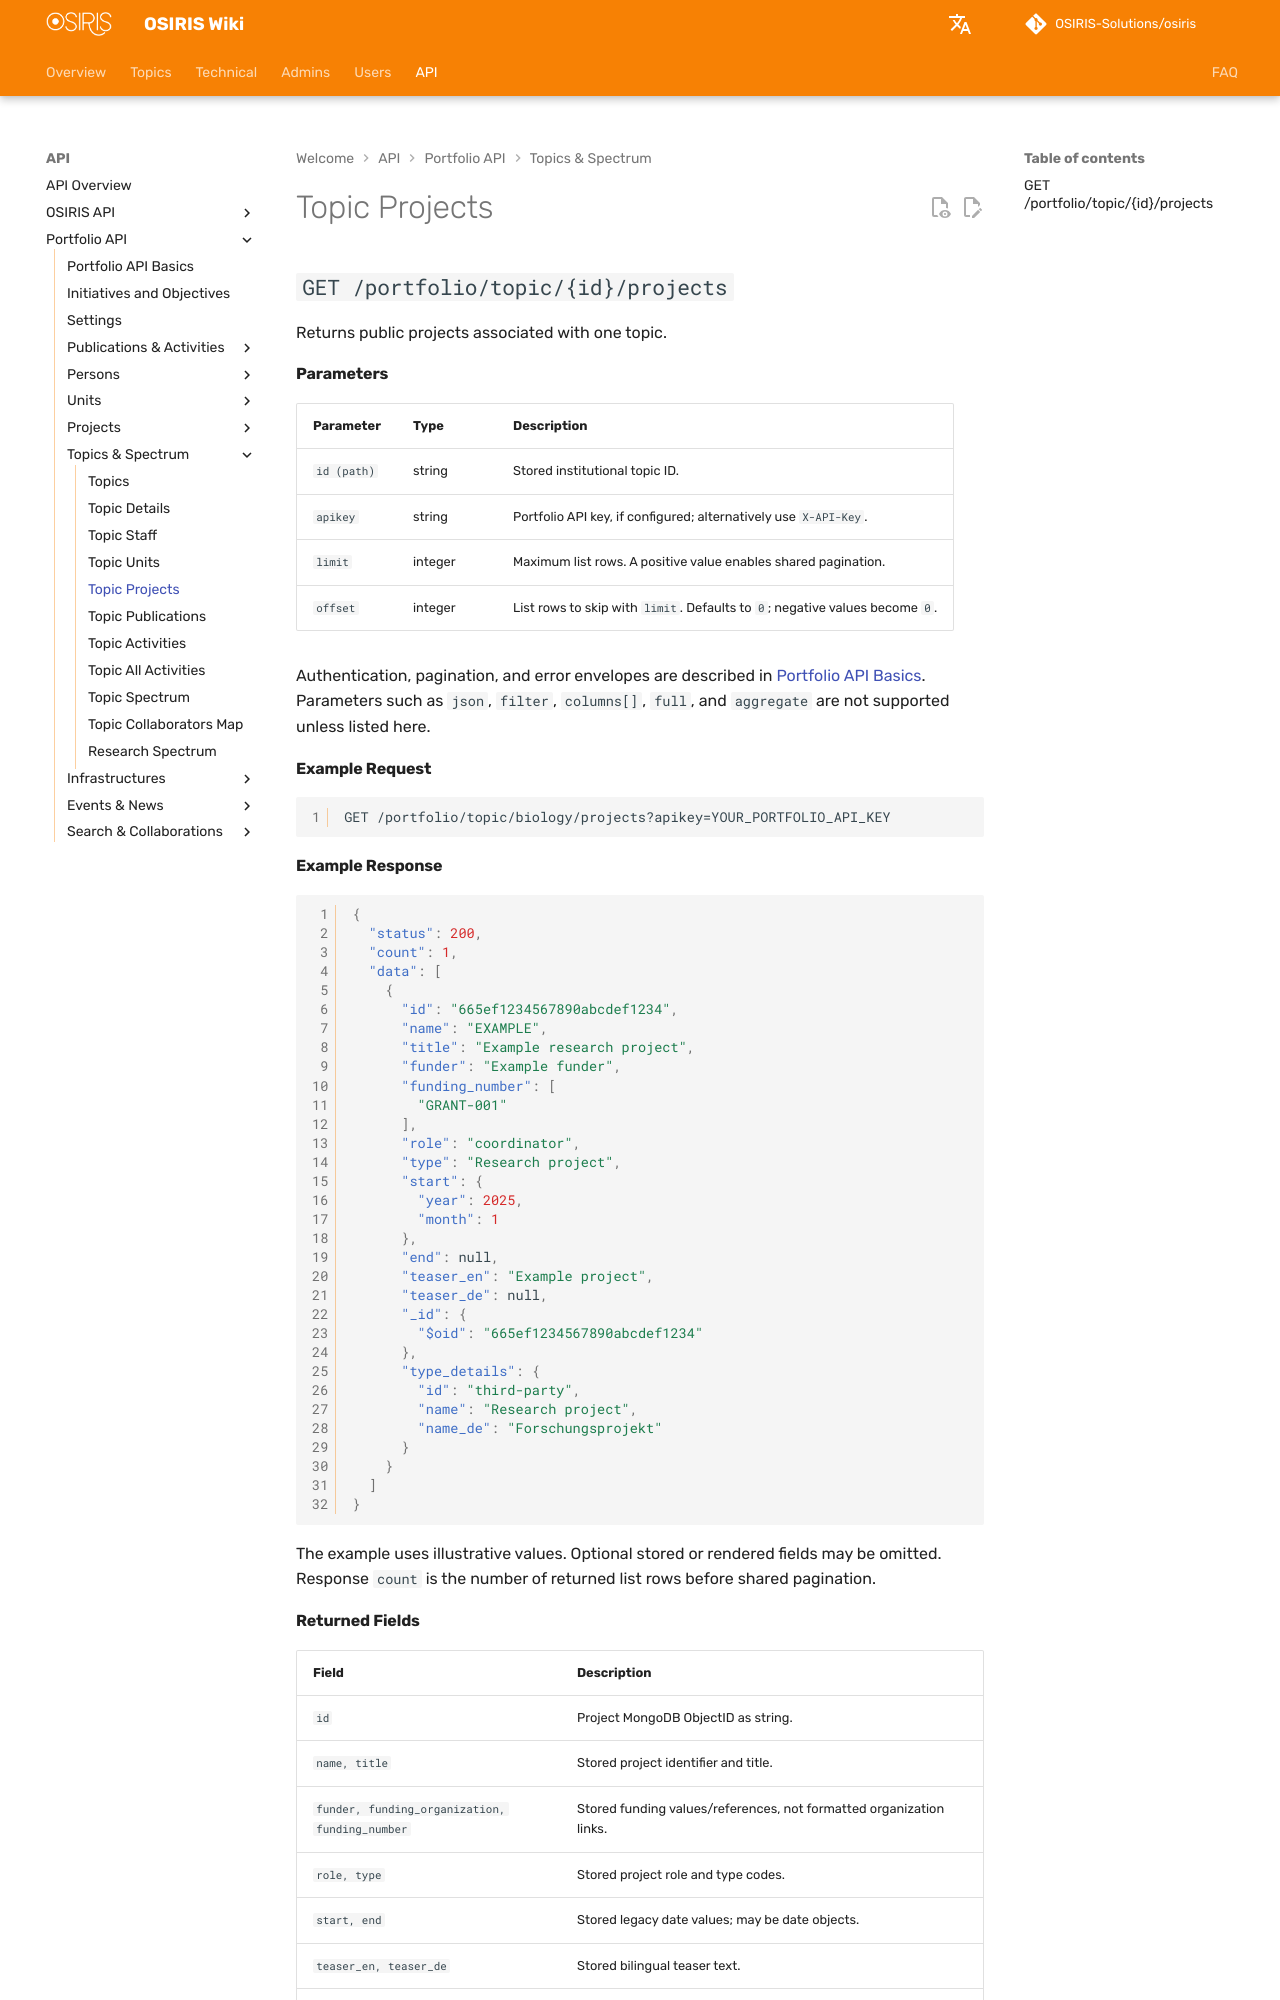

repository: OSIRIS-Solutions/osiris-wiki · page: en/api/portfolio/topics/projects/index.html · generator: mkdocs

# Topic Projects

## `GET /portfolio/topic/{id}/projects`

Returns public projects associated with one topic.

#### Parameters

| Parameter | Type | Description |
|---|---|---|
| `id (path)` | string | Stored institutional topic ID. |
| `apikey` | string | Portfolio API key, if configured; alternatively use `X-API-Key`. |
| `limit` | integer | Maximum list rows. A positive value enables shared pagination. |
| `offset` | integer | List rows to skip with `limit`. Defaults to `0`; negative values become `0`. |

Authentication, pagination, and error envelopes are described in [Portfolio API Basics](../index.md). Parameters such as `json`, `filter`, `columns[]`, `full`, and `aggregate` are not supported unless listed here.

#### Example Request

```http
GET /portfolio/topic/biology/projects?apikey=YOUR_PORTFOLIO_API_KEY
```

#### Example Response

```json
{
  "status": 200,
  "count": 1,
  "data": [
    {
      "id": "665ef1234567890abcdef1234",
      "name": "EXAMPLE",
      "title": "Example research project",
      "funder": "Example funder",
      "funding_number": [
        "GRANT-001"
      ],
      "role": "coordinator",
      "type": "Research project",
      "start": {
        "year": 2025,
        "month": 1
      },
      "end": null,
      "teaser_en": "Example project",
      "teaser_de": null,
      "_id": {
        "$oid": "665ef1234567890abcdef1234"
      },
      "type_details": {
        "id": "third-party",
        "name": "Research project",
        "name_de": "Forschungsprojekt"
      }
    }
  ]
}
```

The example uses illustrative values. Optional stored or rendered fields may be omitted. Response `count` is the number of returned list rows before shared pagination.
